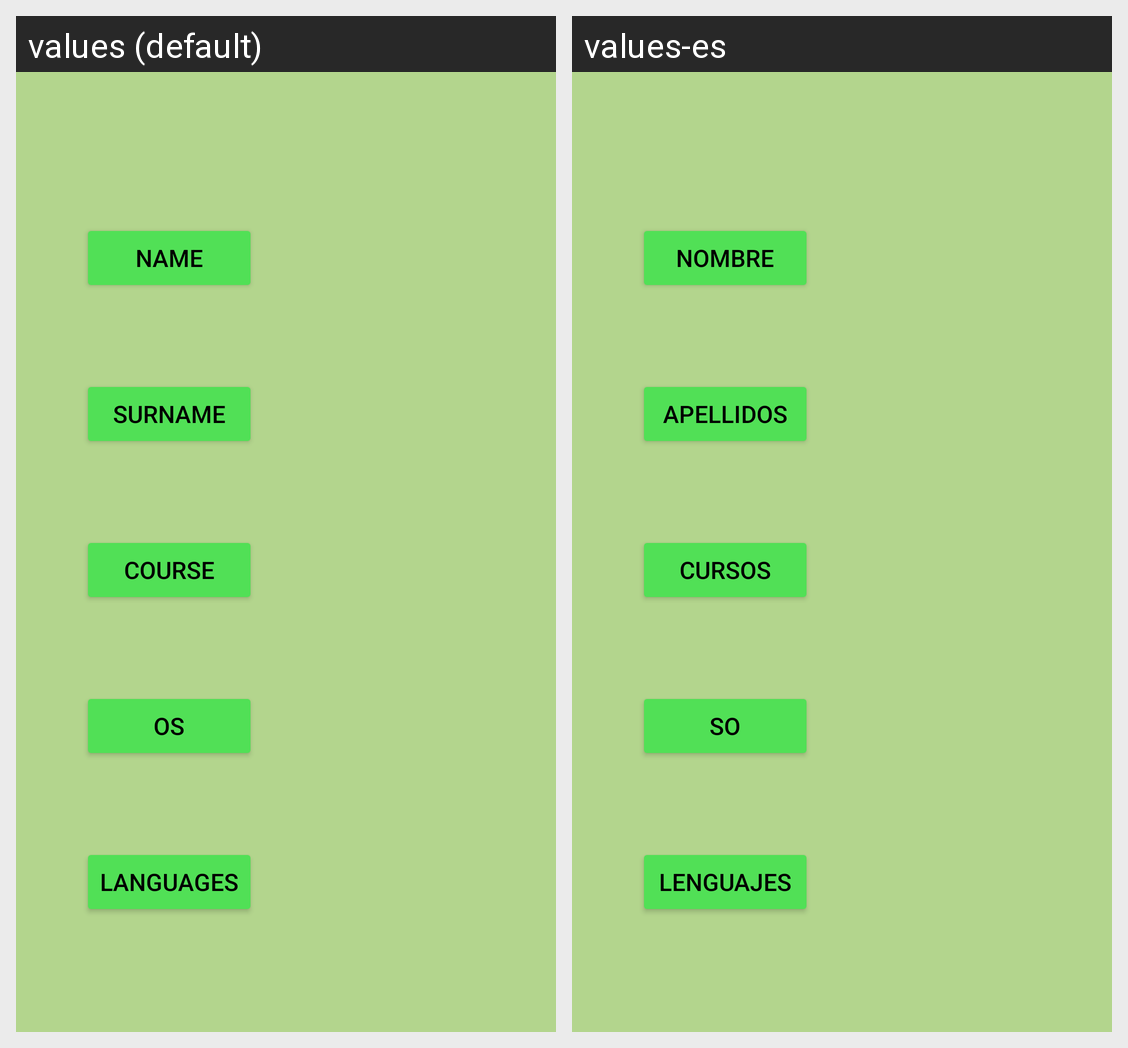

For this localized Android screen grid, give each drawn string resource with its value in every locale shown.
Android screen res/layout/activity_main.xml rendered under 2 locales, left to right: values (default), values-es. Device: Nexus 5 (rendered at 1080×1920; each locale shown at half size, 540×960, under a caption strip naming it); theme Theme.Practica_dialog3.
Strings drawn on this screen, with the default value and each locale's value (text and hints the layout hard-codes, and strings that could not be matched under every locale, appear in the picture but are not listed):

btn_name
  values: NAME
  values-es: NOMBRE

btn_surname
  values: SURNAME
  values-es: APELLIDOS

btn_Course
  values: COURSE
  values-es: CURSOS

btn_languages
  values: LANGUAGES
  values-es: LENGUAJES

btn_so
  values: OS
  values-es: SO
